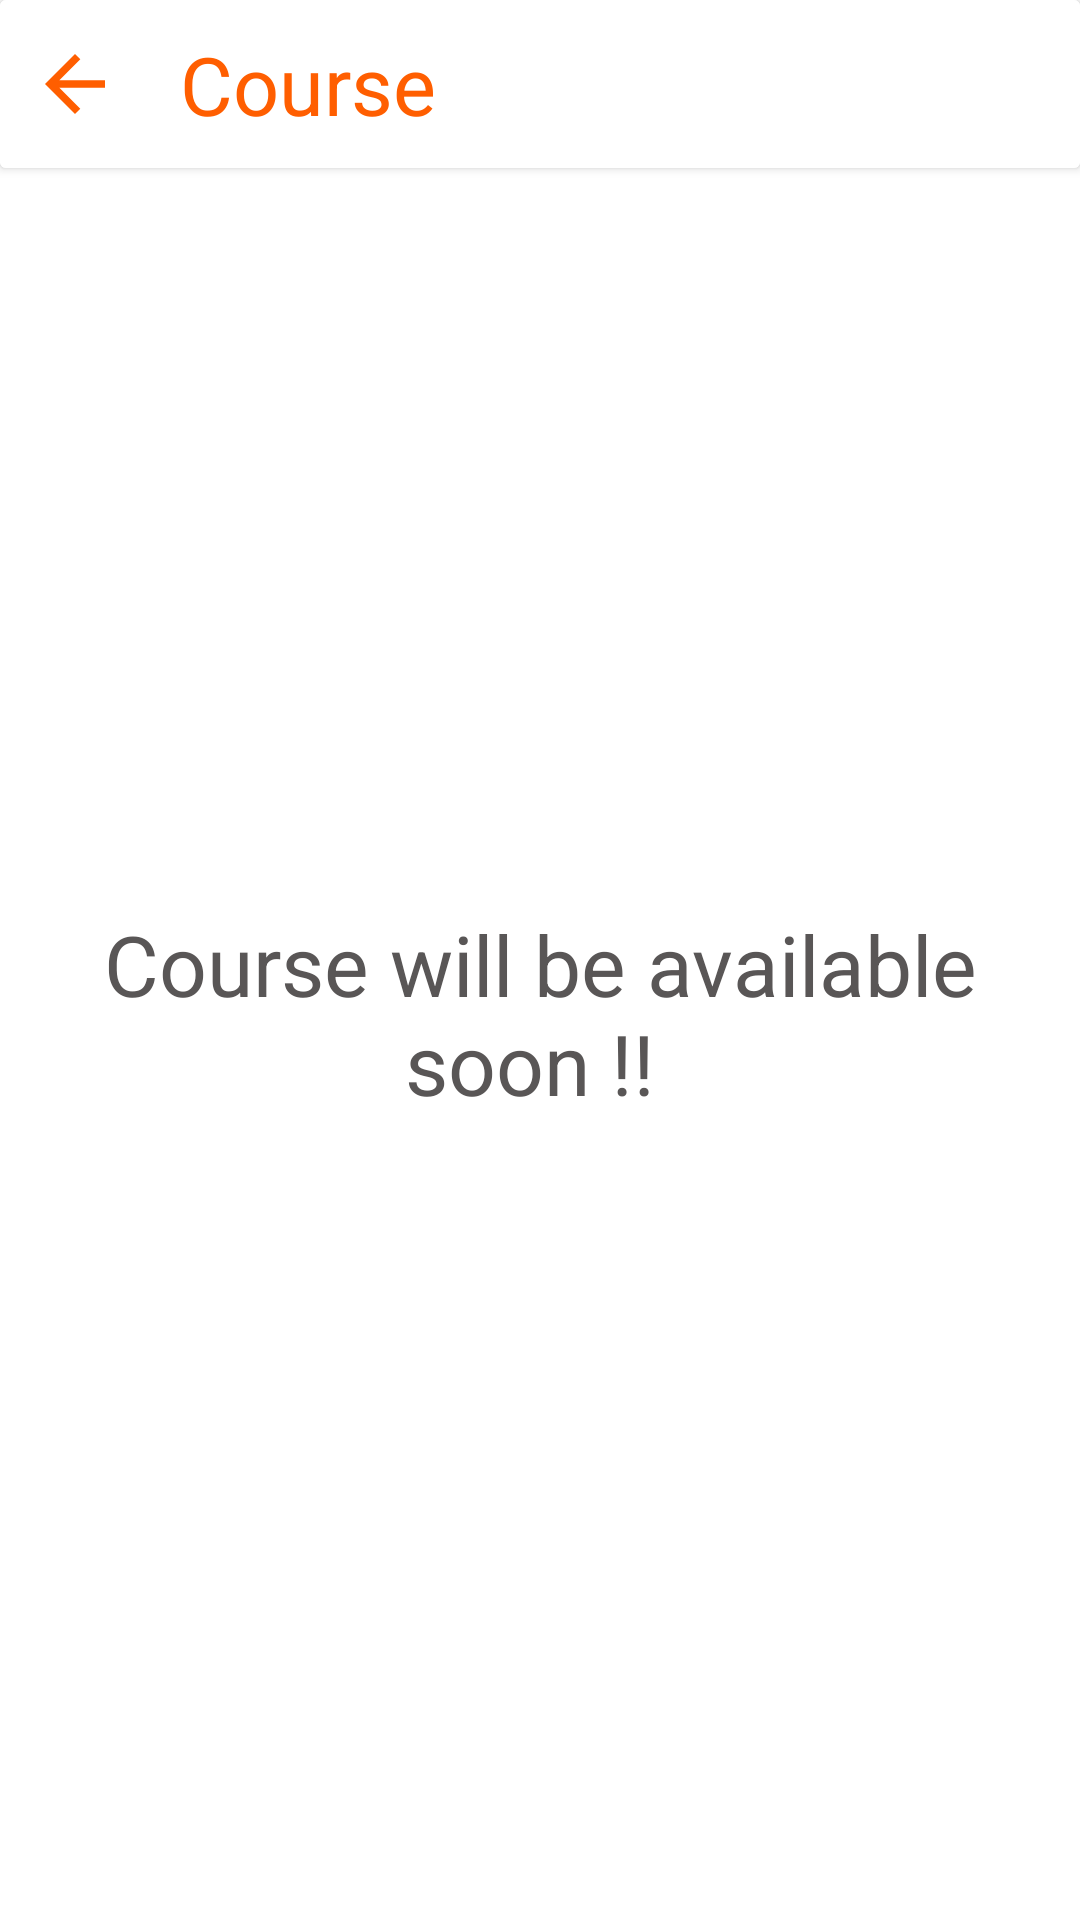

Android layout source for this screen:
<!-- AndroidManifest.xml: application theme Theme.ReCreateQuize -->
<!-- res/layout/fragment_courses.xml -->
<?xml version="1.0" encoding="utf-8"?>
<FrameLayout xmlns:android="http://schemas.android.com/apk/res/android"
    xmlns:tools="http://schemas.android.com/tools"
    android:layout_width="match_parent"
    android:layout_height="match_parent"
    tools:context=".fragment.CoursesFragment">


    <LinearLayout
        android:layout_width="match_parent"
        android:orientation="vertical"
        android:layout_height="match_parent">
        <androidx.cardview.widget.CardView
            android:layout_width="match_parent"
            android:layout_height="wrap_content"
            android:elevation="30dp"
            android:id="@+id/card"
            >
            <LinearLayout
                android:layout_width="match_parent"
                android:layout_height="wrap_content"
                android:background="@color/white"
                >
                <ImageView
                    android:layout_width="50dp"
                    android:layout_height="match_parent"
                    android:padding="10dp"
                    android:id="@+id/backButton"
                    android:src="@drawable/baseline_arrow_back_24"
                    />

                <TextView
                    android:layout_width="match_parent"
                    android:layout_height="wrap_content"
                    android:textColor="@color/darkTangerine"
                    android:layout_marginStart="10dp"
                    android:layout_marginTop="10dp"
                    android:layout_marginBottom="10dp"
                    android:textSize="27sp"
                    android:textStyle="normal"
                    android:id="@+id/title"
                    android:text="Course"
                    />

            </LinearLayout>
        </androidx.cardview.widget.CardView>



        <androidx.recyclerview.widget.RecyclerView
            android:layout_width="match_parent"
            android:layout_height="match_parent"
            android:id="@+id/recviewLecture"

            android:visibility="gone"
            />

        <TextView
            android:layout_width="match_parent"
            android:layout_height="match_parent"
            android:text="Course will be available soon !! "
            android:textSize="28sp"
            android:id="@+id/description"
            android:layout_marginStart="10dp"
            android:layout_marginEnd="10dp"
            android:layout_marginBottom="20dp"
            android:gravity="center"
            android:textColor="@color/LiteBlack2"/>
    </LinearLayout>

</FrameLayout>
<!-- resources referenced by this layout -->
<resources>
  <color name="LiteBlack2">#595656</color>
  <color name="darkTangerine">#FF5E00</color>
  <color name="white">#FFFFFFFF</color>
  <!-- drawable baseline_arrow_back_24 (drawable) -->
  <vector android:autoMirrored="true" android:height="24dp"
      android:tint="@color/darkTangerine" android:viewportHeight="24"
      android:viewportWidth="24" android:width="24dp" xmlns:android="http://schemas.android.com/apk/res/android">
      <path android:fillColor="@android:color/white" android:pathData="M20,11H7.83l5.59,-5.59L12,4l-8,8 8,8 1.41,-1.41L7.83,13H20v-2z"/>
  </vector>
  <style name="Theme.ReCreateQuize" parent="Theme.MaterialComponents.Light.NoActionBar">
  
          
  
          <item name="colorPrimary">@color/darkTangerine</item>
          <item name="colorPrimaryVariant">@color/purple_700</item>
          <item name="colorOnPrimary">@color/white</item>
          
          <item name="colorSecondary">@color/teal_200</item>
          <item name="colorSecondaryVariant">@color/teal_700</item>
          <item name="colorOnSecondary">@color/white</item>
          
          <item name="android:windowLightStatusBar">true</item>
          <item name="android:statusBarColor">@color/white</item>
          <item name="android:navigationBarColor">@color/white</item>
          <item name="android:windowLightNavigationBar">false</item>
  
  
          
      </style>
  <color name="purple_700">#FF3700B3</color>
  <color name="teal_200">#FF03DAC5</color>
  <color name="teal_700">#FF018786</color>
</resources>
